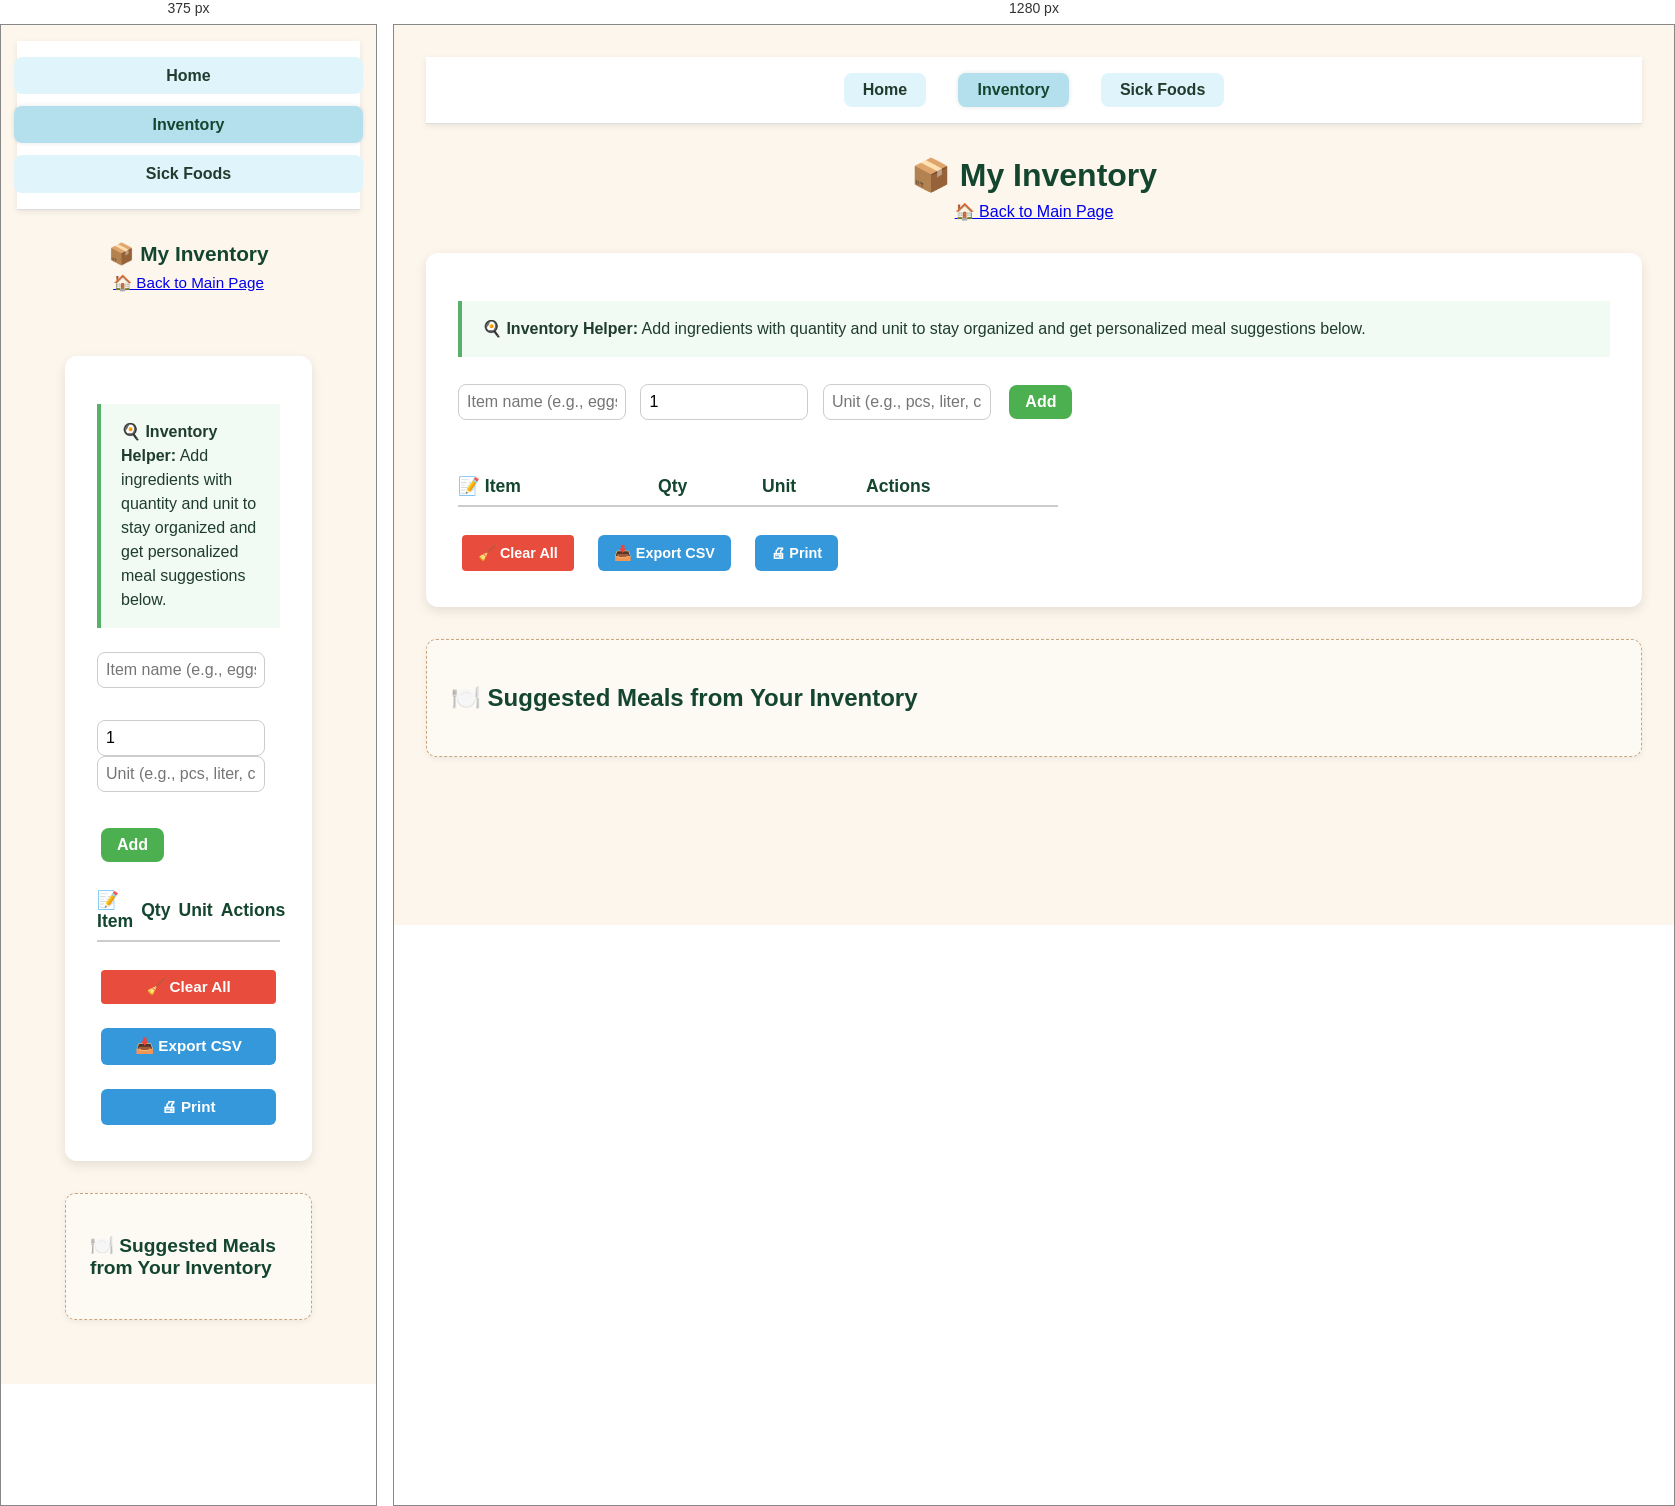
Rendered at 375 px and 1280 px, left to right.

<!-- file: inventory.html -->
<!-- inventory.html -->
<!DOCTYPE html>
<html lang="en">
<head>
  <meta charset="UTF-8" />
  <meta name="viewport" content="width=device-width, initial-scale=1.0"/>
  <title>My Inventory</title>
  <link rel="stylesheet" href="styles.css">
  <link rel="stylesheet" href="inventory.css">
</head>
<body>
  <nav class="top-nav">
    <a href="index.html">Home</a>
    <a href="inventory.html" class="active">Inventory</a>
    <a href="sickfood.html">Sick Foods</a>
  </nav>

  <header>
    <h1>📦 My Inventory</h1>
    <a href="index.html" class="back-link-inline">🏠 Back to Main Page</a>
  </header>

  <main class="container">
    <section class="inventory-card">
      <p class="inventory-description">
        🍳 <strong>Inventory Helper:</strong> Add ingredients with quantity and unit to stay organized and get personalized meal suggestions below.
      </p>

      <div class="inventory-inputs">
        <input type="text" id="inventory-input" placeholder="Item name (e.g., eggs)" />
        <input type="number" id="inventory-quantity" placeholder="Qty" min="1" value="1" />
        <input type="text" id="inventory-unit" placeholder="Unit (e.g., pcs, liter, cup)" />
        <button id="add-inventory-btn">Add</button>
      </div>

      <div class="inventory-header">
        <span class="item-col">📝 Item</span>
        <span class="qty-col">Qty</span>
        <span class="unit-col">Unit</span>
        <span class="action-col">Actions</span>
      </div>
      <ul id="inventory-list"></ul>

      <div class="inventory-actions">
        <button id="clear-inventory-btn">🧹 Clear All</button>
        <button id="export-inventory-btn">📥 Export CSV</button>
        <button id="print-inventory-btn">🖨 Print</button>
      </div>
    </section>

    <section id="suggested-meals-section" class="suggested-meals">
      <h2>🍽️ Suggested Meals from Your Inventory</h2>
      <ul id="suggestedMeals"></ul>
    </section>
  </main>

  <script src="script.js"></script>
</body>
</html>


/* @media block from styles.css */
@media screen and (max-width: 600px) {
  body {
    padding: 1rem;
    font-size: 0.95rem;
  }

  h1 {
    font-size: 1.5rem;
  }

  h2 {
    font-size: 1.2rem;
  }

  #searchInput {
    width: 100%;
    font-size: 1rem;
    padding: 0.6rem;
  }

  .has-ingredients {
    padding: 0.8rem;
  }

  button {
    font-size: 0.85rem;
    padding: 0.5rem 0.75rem;
  }

  #grocery-list {
    padding: 1rem;
    font-size: 0.9rem;
  }

  footer, nav, .tagline {
    text-align: center;
  }
}

/* @media block from styles.css */
@media screen and (max-width: 600px) {
  nav.top-nav {
    flex-direction: column;
    align-items: center;
    gap: 0.75rem;
    padding: 1rem;
  }

  nav.top-nav a {
    font-size: 1rem;
    padding: 0.6rem 1.2rem;
    width: 100%;
    text-align: center;
  }

  header h1 {
    font-size: 1.3rem;
  }

  .tagline {
    font-size: 0.95rem;
  }

  .container,
  main section,
  #grocery-list,
  .inventory-card {
    padding: 1rem;
    margin: 1rem;
  }

  button,
  input[type="text"],
  input[type="number"] {
    font-size: 0.95rem;
    padding: 0.5rem;
  }

  .inventory-inputs {
    flex-direction: column;
    gap: 0.5rem;
  }

  .inventory-actions {
    flex-direction: column;
    align-items: stretch;
  }
}